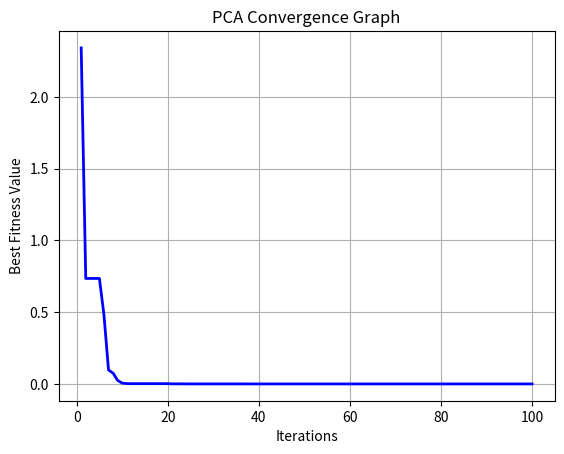

Write the Python code that produced this figure.

import numpy as np
import matplotlib.pyplot as plt

# 1. Define the optimization function
def fitness(x):
    return np.sum(x ** 2)

# 2. Initialize parameters
num_cells = 25
grid_size = 5
iterations = 100
dimensions = 2

# 3. Initialize population randomly
population = np.random.uniform(
    -10, 10, (num_cells, dimensions)
)

# Store best solution
best_solution = None
best_fitness = float('inf')

# Store convergence values
convergence = []

# 4. Evaluate initial fitness
for i in range(num_cells):
    value = fitness(population[i])

    if value < best_fitness:
        best_fitness = value
        best_solution = population[i].copy()

# 5. Iterate PCA
for iteration in range(iterations):

    new_population = population.copy()

    for i in range(num_cells):

        # Find neighboring cells in a ring
        left = (i - 1) % num_cells
        right = (i + 1) % num_cells

        # Select the best neighbor
        neighbors = [
            population[i],
            population[left],
            population[right]
        ]

        neighbor_fitness = [
            fitness(n) for n in neighbors
        ]

        best_neighbor = neighbors[
            np.argmin(neighbor_fitness)
        ]

        # Update cell position
        new_population[i] = (
            population[i]
            + np.random.rand(dimensions)
            * (best_neighbor - population[i])
            + np.random.uniform(-0.1, 0.1, dimensions)
        )

        # Keep values within search space
        new_population[i] = np.clip(
            new_population[i], -10, 10
        )

    # Update population
    population = new_population

    # Evaluate fitness
    for i in range(num_cells):
        value = fitness(population[i])

        if value < best_fitness:
            best_fitness = value
            best_solution = population[i].copy()

    # Record convergence
    convergence.append(best_fitness)

# 6. Display best solution
print("Best Solution:", best_solution)
print("Best Fitness:", best_fitness)

# 7. Plot convergence graph
plt.plot(
    range(1, iterations + 1),
    convergence,
    color='blue',
    linewidth=2
)

plt.title("PCA Convergence Graph")
plt.xlabel("Iterations")
plt.ylabel("Best Fitness Value")
plt.grid(True)
plt.show()
